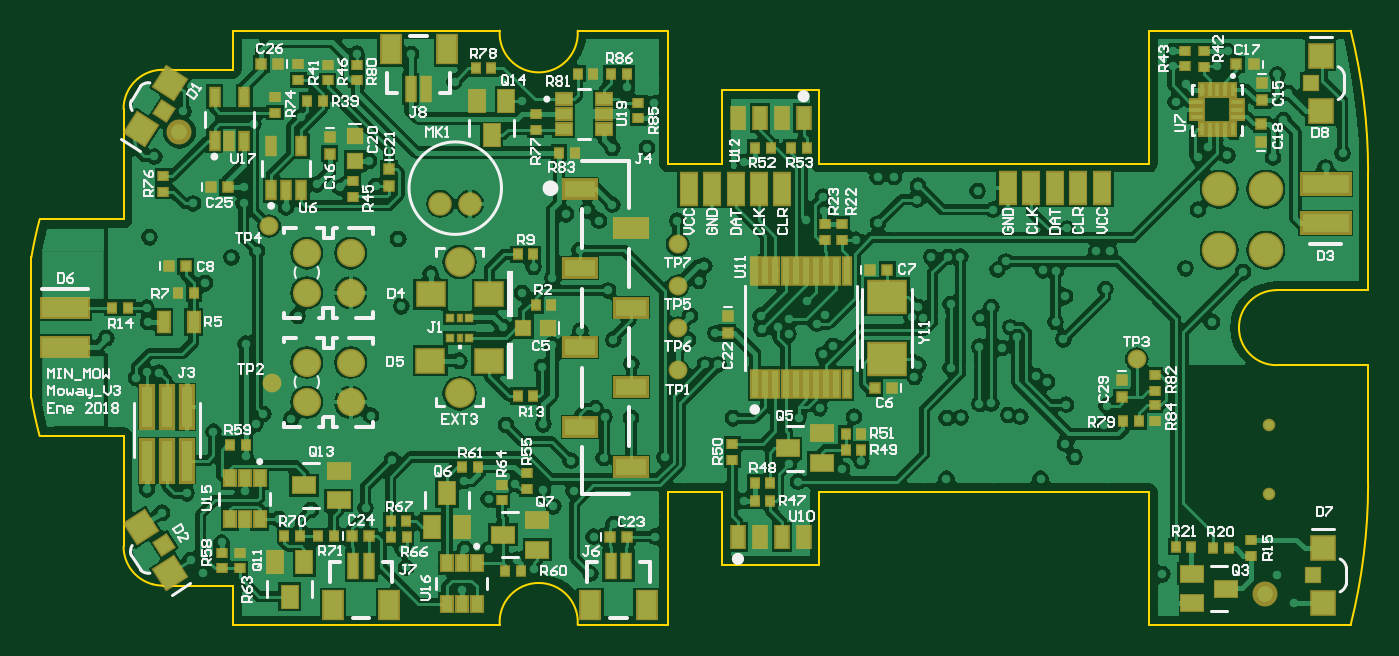
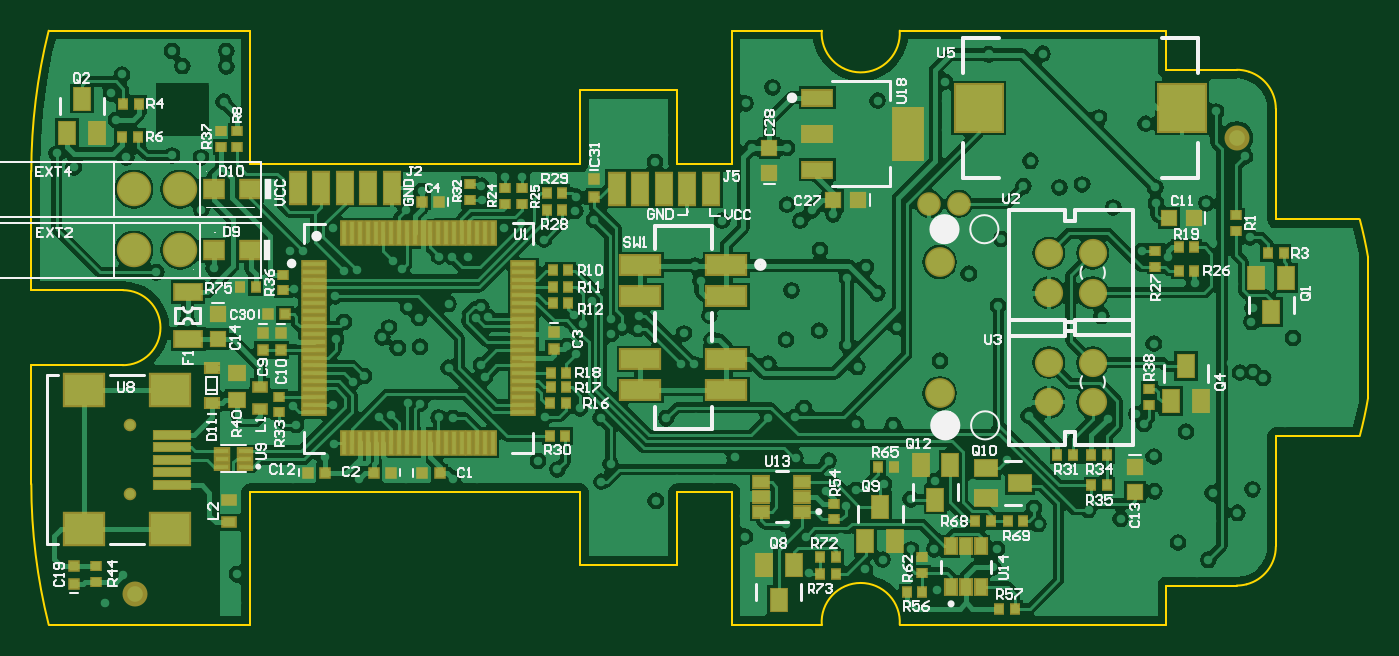
Circuit board: 9 layer files. Board 85.5 x 38.0 mm.
- bottom_copper: MIN_MOW_Moway_V3 PCB.GBL (102940 bytes)
- bottom_silk: MIN_MOW_Moway_V3 PCB.GBO (34411 bytes)
- paste: MIN_MOW_Moway_V3 PCB.GBP (6186 bytes)
- bottom_mask: MIN_MOW_Moway_V3 PCB.GBS (6868 bytes)
- outline: MIN_MOW_Moway_V3 PCB.GKO (1606 bytes)
- top_copper: MIN_MOW_Moway_V3 PCB.GTL (113994 bytes)
- top_silk: MIN_MOW_Moway_V3 PCB.GTO (46214 bytes)
- paste: MIN_MOW_Moway_V3 PCB.GTP (6723 bytes)
- top_mask: MIN_MOW_Moway_V3 PCB.GTS (7612 bytes)

=== bottom_copper: MIN_MOW_Moway_V3 PCB.GBL (102940 bytes, source omitted) ===
=== bottom_silk: MIN_MOW_Moway_V3 PCB.GBO (34411 bytes, source omitted) ===
=== paste: MIN_MOW_Moway_V3 PCB.GBP (6186 bytes, source omitted) ===
=== bottom_mask: MIN_MOW_Moway_V3 PCB.GBS (6868 bytes, source omitted) ===
=== outline: MIN_MOW_Moway_V3 PCB.GKO ===
G04*
G04 #@! TF.GenerationSoftware,Altium Limited,Altium Designer,18.0.9 (584)*
G04*
G04 Layer_Color=16711935*
%FSLAX44Y44*%
%MOMM*%
G71*
G01*
G75*
%ADD10C,0.1000*%
D10*
X59000Y50000D02*
G03*
X77700Y25807I25000J0D01*
G01*
D02*
G03*
X84000Y25000I6300J24193D01*
G01*
Y355000D02*
G03*
X76137Y353731I0J-25000D01*
G01*
D02*
G03*
X59000Y330000I7863J-23731D01*
G01*
X796616Y214000D02*
G03*
X796745Y166000I0J-24000D01*
G01*
X349536Y-1D02*
G03*
X299648Y-1I-24944J1673D01*
G01*
Y380000D02*
G03*
X349536Y380000I24944J-1673D01*
G01*
X5302Y259300D02*
G03*
X0Y235000I259265J-69300D01*
G01*
X844138Y-0D02*
G03*
X855250Y90000I-358887J90000D01*
G01*
Y290000D02*
G03*
X844138Y380000I-370000J0D01*
G01*
X0Y145000D02*
G03*
X5302Y120700I264567J45000D01*
G01*
X855250Y214000D02*
Y290000D01*
X796616Y214000D02*
X855250D01*
Y90000D02*
Y166000D01*
X796745D02*
X855250D01*
X5490Y120750D02*
X59000D01*
Y50000D02*
Y120750D01*
X84000Y25000D02*
X100606D01*
X129000D01*
Y-0D02*
Y25000D01*
Y-0D02*
X299656D01*
X129000Y355000D02*
Y380000D01*
X101118Y355000D02*
X129000D01*
X84000D02*
X101118D01*
X59000Y259250D02*
Y330000D01*
X5490Y259250D02*
X59000D01*
X129000Y380000D02*
X299656D01*
X349529Y-0D02*
X407250D01*
X349529Y380000D02*
X407250D01*
Y-0D02*
Y85000D01*
X442050D01*
Y38000D02*
Y85000D01*
Y38000D02*
X504050D01*
Y85000D01*
X715250D01*
Y-0D02*
Y85000D01*
Y295000D02*
Y380000D01*
X504050Y295000D02*
X715250D01*
X504050D02*
Y342000D01*
X442050D02*
X504050D01*
X442050Y295000D02*
Y342000D01*
X407250Y295000D02*
X442050D01*
X407250D02*
Y380000D01*
X0Y145000D02*
Y235000D01*
X715250Y380000D02*
X844138D01*
X715250Y-0D02*
X844138D01*
M02*

=== top_copper: MIN_MOW_Moway_V3 PCB.GTL (113994 bytes, source omitted) ===
=== top_silk: MIN_MOW_Moway_V3 PCB.GTO (46214 bytes, source omitted) ===
=== paste: MIN_MOW_Moway_V3 PCB.GTP (6723 bytes, source omitted) ===
=== top_mask: MIN_MOW_Moway_V3 PCB.GTS (7612 bytes, source omitted) ===
